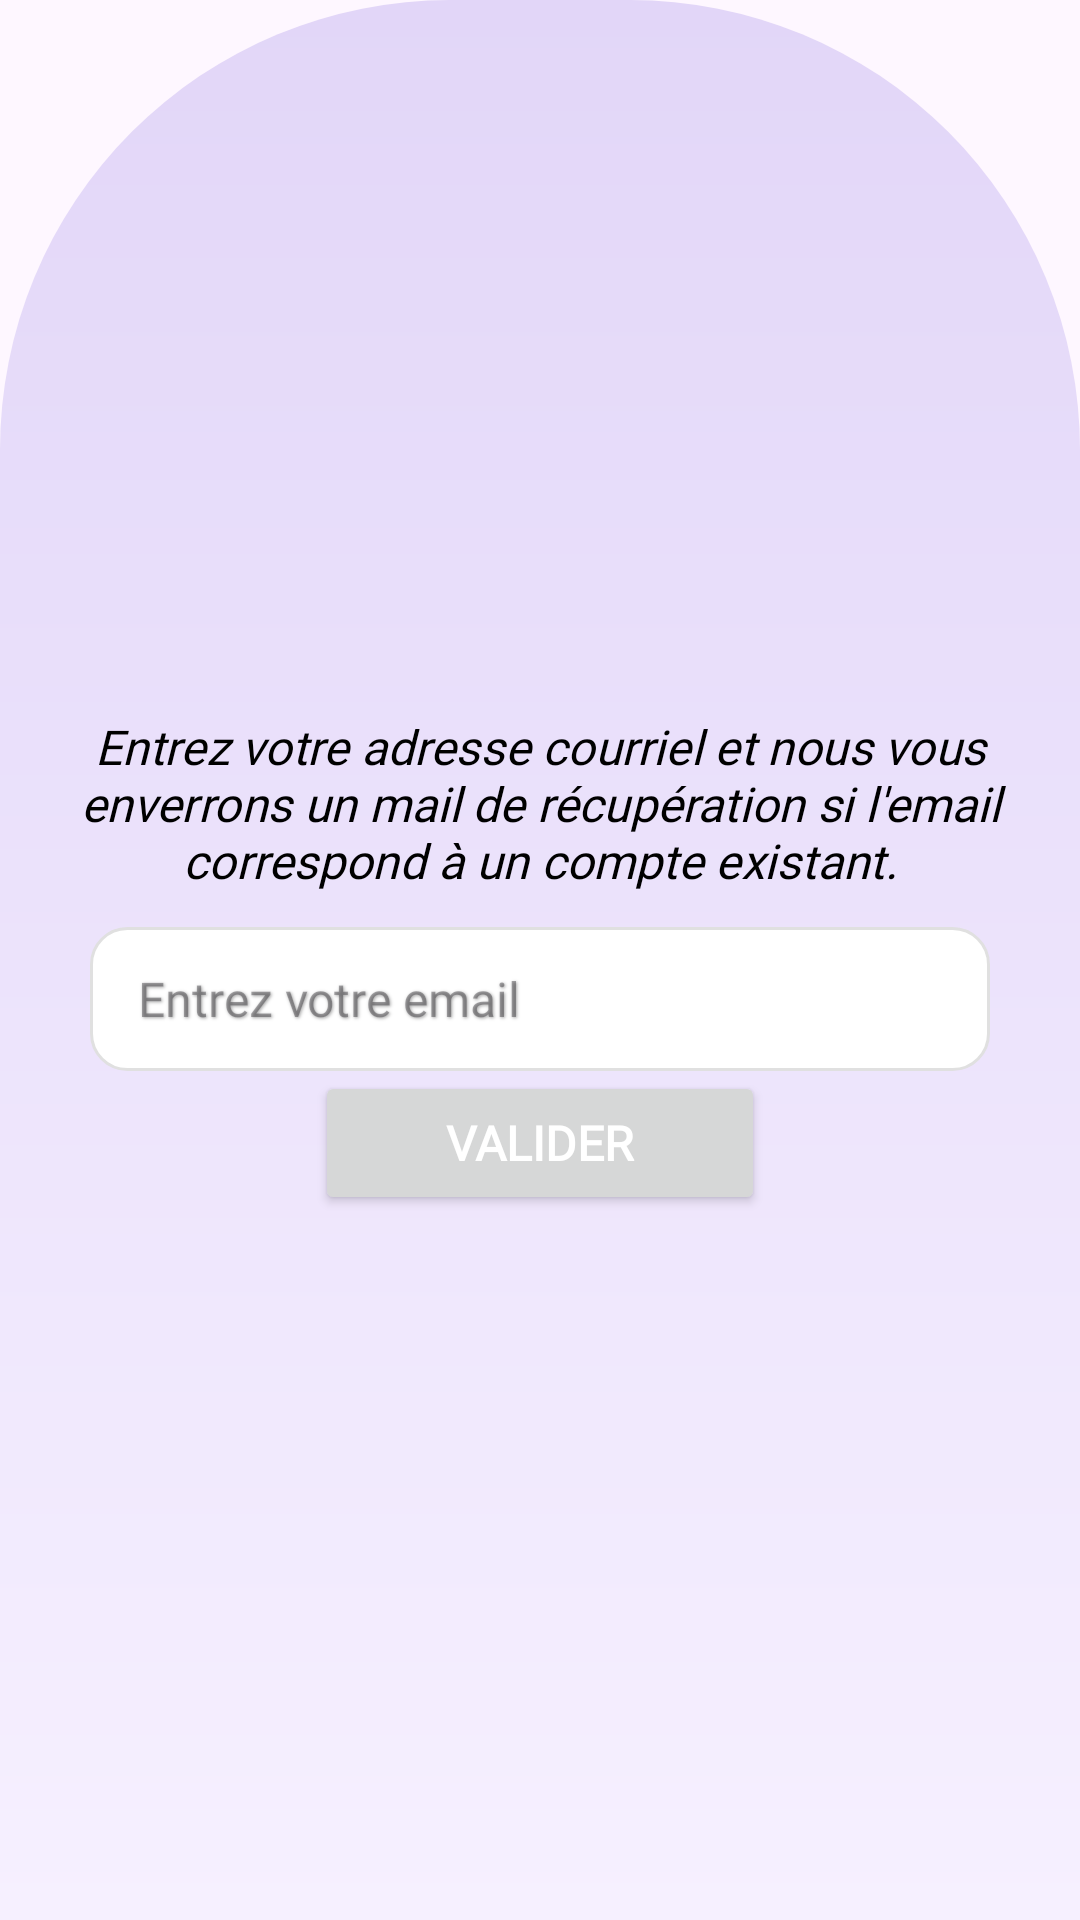

Reconstruct the res/layout file that produces this screen, plus the resources it refers to.
<!-- AndroidManifest.xml: application theme Theme.PROXYMED -->
<!-- res/layout/fragment_reset_password.xml -->
<?xml version="1.0" encoding="utf-8"?>
<layout xmlns:android="http://schemas.android.com/apk/res/android"
    xmlns:app="http://schemas.android.com/apk/res-auto">

    <androidx.constraintlayout.widget.ConstraintLayout
        android:layout_width="match_parent"
        android:layout_height="match_parent"
        android:background="@drawable/background_fond">



        
        <androidx.constraintlayout.widget.ConstraintLayout
            android:id="@+id/blockLayout"
            android:layout_width="wrap_content"
            android:layout_height="wrap_content"
            app:layout_constraintStart_toStartOf="parent"
            app:layout_constraintEnd_toEndOf="parent"
            app:layout_constraintTop_toTopOf="parent"
            app:layout_constraintBottom_toBottomOf="parent"
            app:layout_constraintVertical_bias="0.5">

            
            <TextView
                android:id="@+id/tvResetPasswordMessage"
                android:layout_width="356dp"
                android:layout_height="66dp"
                android:layout_marginHorizontal="24dp"
                android:gravity="center"
                android:text="Entrez votre adresse courriel et nous vous enverrons un mail de récupération si l'email correspond à un compte existant."
                android:textStyle="italic"
                android:textColor="@android:color/black"
                android:textSize="16sp"
                app:layout_constraintEnd_toEndOf="parent"
                app:layout_constraintStart_toStartOf="parent"
                app:layout_constraintTop_toTopOf="parent" />

            
            <EditText
                android:id="@+id/etEmail"
                style="@style/FormField"
                android:layout_width="300dp"
                android:layout_height="wrap_content"
                android:hint="Entrez votre email"
                android:inputType="textEmailAddress"
                android:minHeight="48dp"
                android:layout_margin="@dimen/activity_horizontal_margin"
                app:layout_constraintStart_toStartOf="parent"
                app:layout_constraintEnd_toEndOf="parent"
                app:layout_constraintTop_toBottomOf="@id/tvResetPasswordMessage" />

            
            <Button
                android:id="@+id/btnResetPassword"
                android:layout_width="150dp"
                android:layout_height="wrap_content"
                android:text="Valider"
                style="@style/ButtonStyle"
                android:layout_margin="@dimen/activity_horizontal_margin"
                app:layout_constraintTop_toBottomOf="@id/etEmail"
                app:layout_constraintStart_toStartOf="parent"
                app:layout_constraintEnd_toEndOf="parent"
                app:layout_constraintBottom_toBottomOf="parent"/>

        </androidx.constraintlayout.widget.ConstraintLayout>

    </androidx.constraintlayout.widget.ConstraintLayout>

</layout>
<!-- resources referenced by this layout -->
<resources>
  <!-- drawable background_fond (drawable) -->
  <?xml version="1.0" encoding="utf-8"?>
  <shape xmlns:android="http://schemas.android.com/apk/res/android" android:shape="rectangle">
      <gradient
          android:angle="40"
          android:startColor="#E2D6F8"
          android:endColor="#F6F0FF"
          android:type="linear" />
      <corners android:topLeftRadius="150dp"
               android:topRightRadius="150dp"/>
  </shape>
  <style name="ButtonStyle">
          <item name="android:fontFamily">@font/inter</item>
          <item name="android:textSize">16sp</item>
          <item name="android:textColor">@color/white</item>
          <item name="android:textStyle">bold</item>
      </style>
  <style name="FormField">
          <item name="android:background">@drawable/form_field_background</item>
          <item name="android:paddingStart">16dp</item>
          <item name="android:paddingEnd">16dp</item>
          <item name="android:paddingTop">10dp</item>
          <item name="android:paddingBottom">10dp</item>
          <item name="android:textColor">@color/black</item>
          <item name="android:textSize">16sp</item>
          <item name="android:layout_marginTop">8dp</item>
  
  
          
          <item name="android:shadowColor">@android:color/darker_gray</item>
          <item name="android:shadowDx">1</item>
          <item name="android:shadowDy">1</item>
          <item name="android:shadowRadius">2</item>
  
          
          <item name="android:layout_height">48dp</item>
  
      </style>
  <style name="Theme.PROXYMED" parent="Base.Theme.PROXYMED" />
  <color name="white">#FFFFFFFF</color>
  <!-- drawable form_field_background (drawable) -->
  <?xml version="1.0" encoding="utf-8"?>
  <shape xmlns:android="http://schemas.android.com/apk/res/android">
      <solid android:color="@android:color/white"/> 
      <corners android:radius="12dp"/> 
      <stroke android:color="#E0E0E0" android:width="1dp"/> 
      <padding
          android:left="10dp"
          android:top="10dp"
          android:right="10dp"
          android:bottom="10dp"/>
  </shape>
  <color name="black">#333333</color>
  <style name="Base.Theme.PROXYMED" parent="Theme.Material3.DayNight.NoActionBar">
          <item name="colorPrimary">@color/primaryColor</item>
          <item name="colorPrimaryVariant">#DDCFFF</item>
          <item name="colorAccent">#060014</item>
          <item name="fontFamily">@font/inter</item>
          <item name="android:textAppearance">@style/TextAppearance.Body</item>
      </style>
  <color name="primaryColor">#A685FA</color>
  <style name="TextAppearance.Body">
          <item name="android:fontFamily">@font/inter</item>
          <item name="android:textSize">16sp</item>
          <item name="android:textColor">@color/black</item>
      </style>
</resources>
